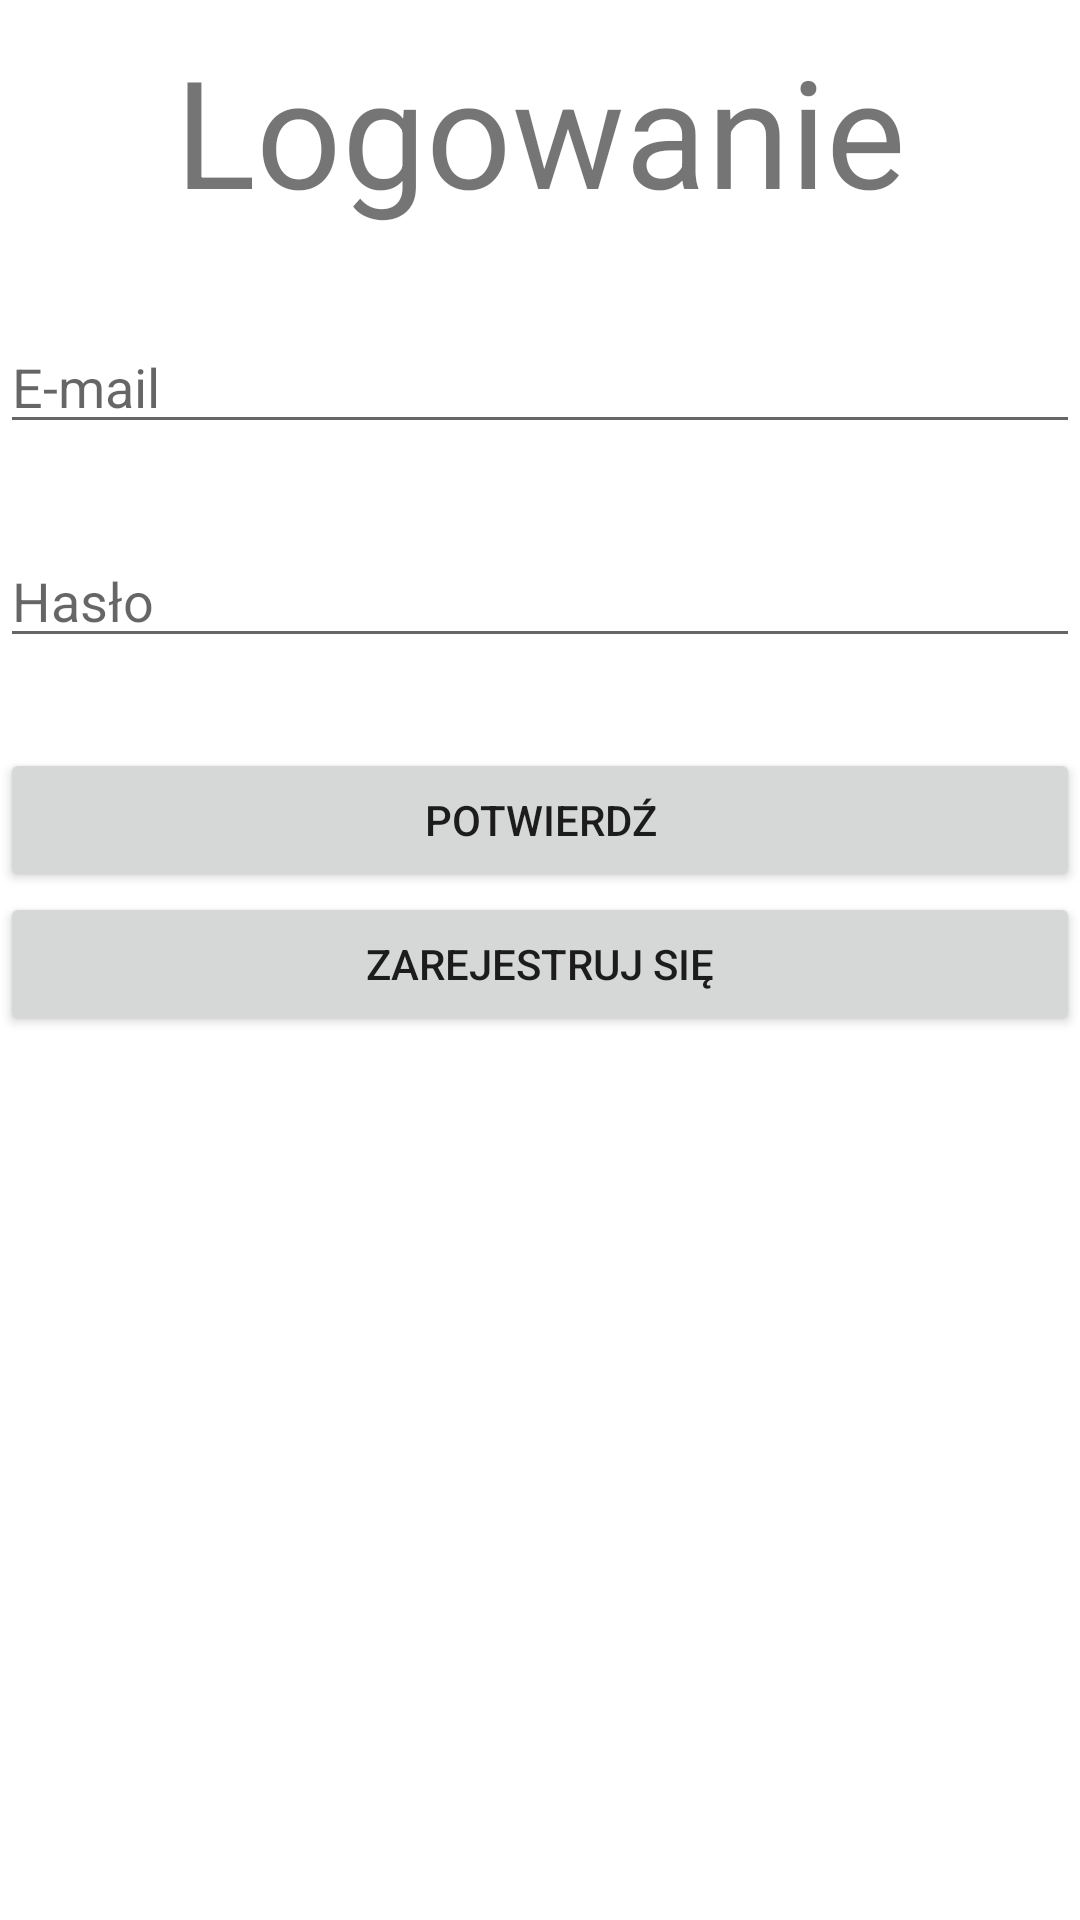

Here is an Android app screen rendered from its layout file. Give the layout XML and the strings, colors and styles it references.
<!-- AndroidManifest.xml: application theme Theme.ProjektSklep -->
<!-- res/layout/login_view.xml -->
<?xml version="1.0" encoding="utf-8"?>
<RelativeLayout xmlns:android="http://schemas.android.com/apk/res/android"
    xmlns:app="http://schemas.android.com/apk/res-auto"
    xmlns:tools="http://schemas.android.com/tools"
    android:layout_width="match_parent"
    android:layout_height="match_parent"
    tools:context=".Account.RegisterFragment">

    <TextView
        android:id="@+id/login_title"
        android:layout_width="match_parent"
        android:layout_height="wrap_content"
        android:text="@string/login_welcome"
        android:textSize="50sp"
        android:textAlignment="center"
        android:layout_marginTop="10dp"/>

    <EditText
        android:id="@+id/login_email"
        android:layout_width="match_parent"
        android:layout_height="wrap_content"
        android:hint="@string/email"
        android:layout_below="@id/login_title"
        android:layout_marginTop="30dp"
        android:inputType="textEmailAddress"/>

    <EditText
        android:id="@+id/login_password"
        android:layout_width="match_parent"
        android:layout_height="wrap_content"
        android:hint="@string/password"
        android:layout_below="@id/login_email"
        android:layout_marginTop="30dp"
        android:inputType="textPassword"/>

    <Button
        android:id="@+id/login_submit"
        android:layout_width="match_parent"
        android:layout_height="wrap_content"
        android:text="@string/submit"
        android:layout_below="@id/login_password"
        android:layout_marginTop="30dp" />

    <Button
        android:id="@+id/login_create_account"
        android:layout_width="match_parent"
        android:layout_height="wrap_content"
        android:layout_below="@id/login_submit"
        android:text="@string/register"
        android:textAlignment="center"
        android:layout_marginBottom="30dp"/>

</RelativeLayout>
<!-- resources referenced by this layout -->
<resources>
  <string name="email">E-mail</string>
  <string name="login_welcome">Logowanie</string>
  <string name="password">Hasło</string>
  <string name="register">Zarejestruj się</string>
  <string name="submit">Potwierdź</string>
  <style name="Theme.ProjektSklep" parent="Theme.MaterialComponents.DayNight.DarkActionBar">
          
          <item name="colorPrimary">@color/purple_500</item>
          <item name="colorPrimaryVariant">@color/purple_700</item>
          <item name="colorOnPrimary">@color/white</item>
          
          <item name="colorSecondary">@color/teal_200</item>
          <item name="colorSecondaryVariant">@color/teal_700</item>
          <item name="colorOnSecondary">@color/black</item>
          
          <item name="android:statusBarColor" tools:targetApi="l">?attr/colorPrimaryVariant</item>
          
      </style>
  <color name="purple_500">#FF6200EE</color>
  <color name="purple_700">#FF3700B3</color>
  <color name="white">#FFFFFFFF</color>
  <color name="teal_200">#FF03DAC5</color>
  <color name="teal_700">#FF018786</color>
  <color name="black">#FF000000</color>
</resources>
